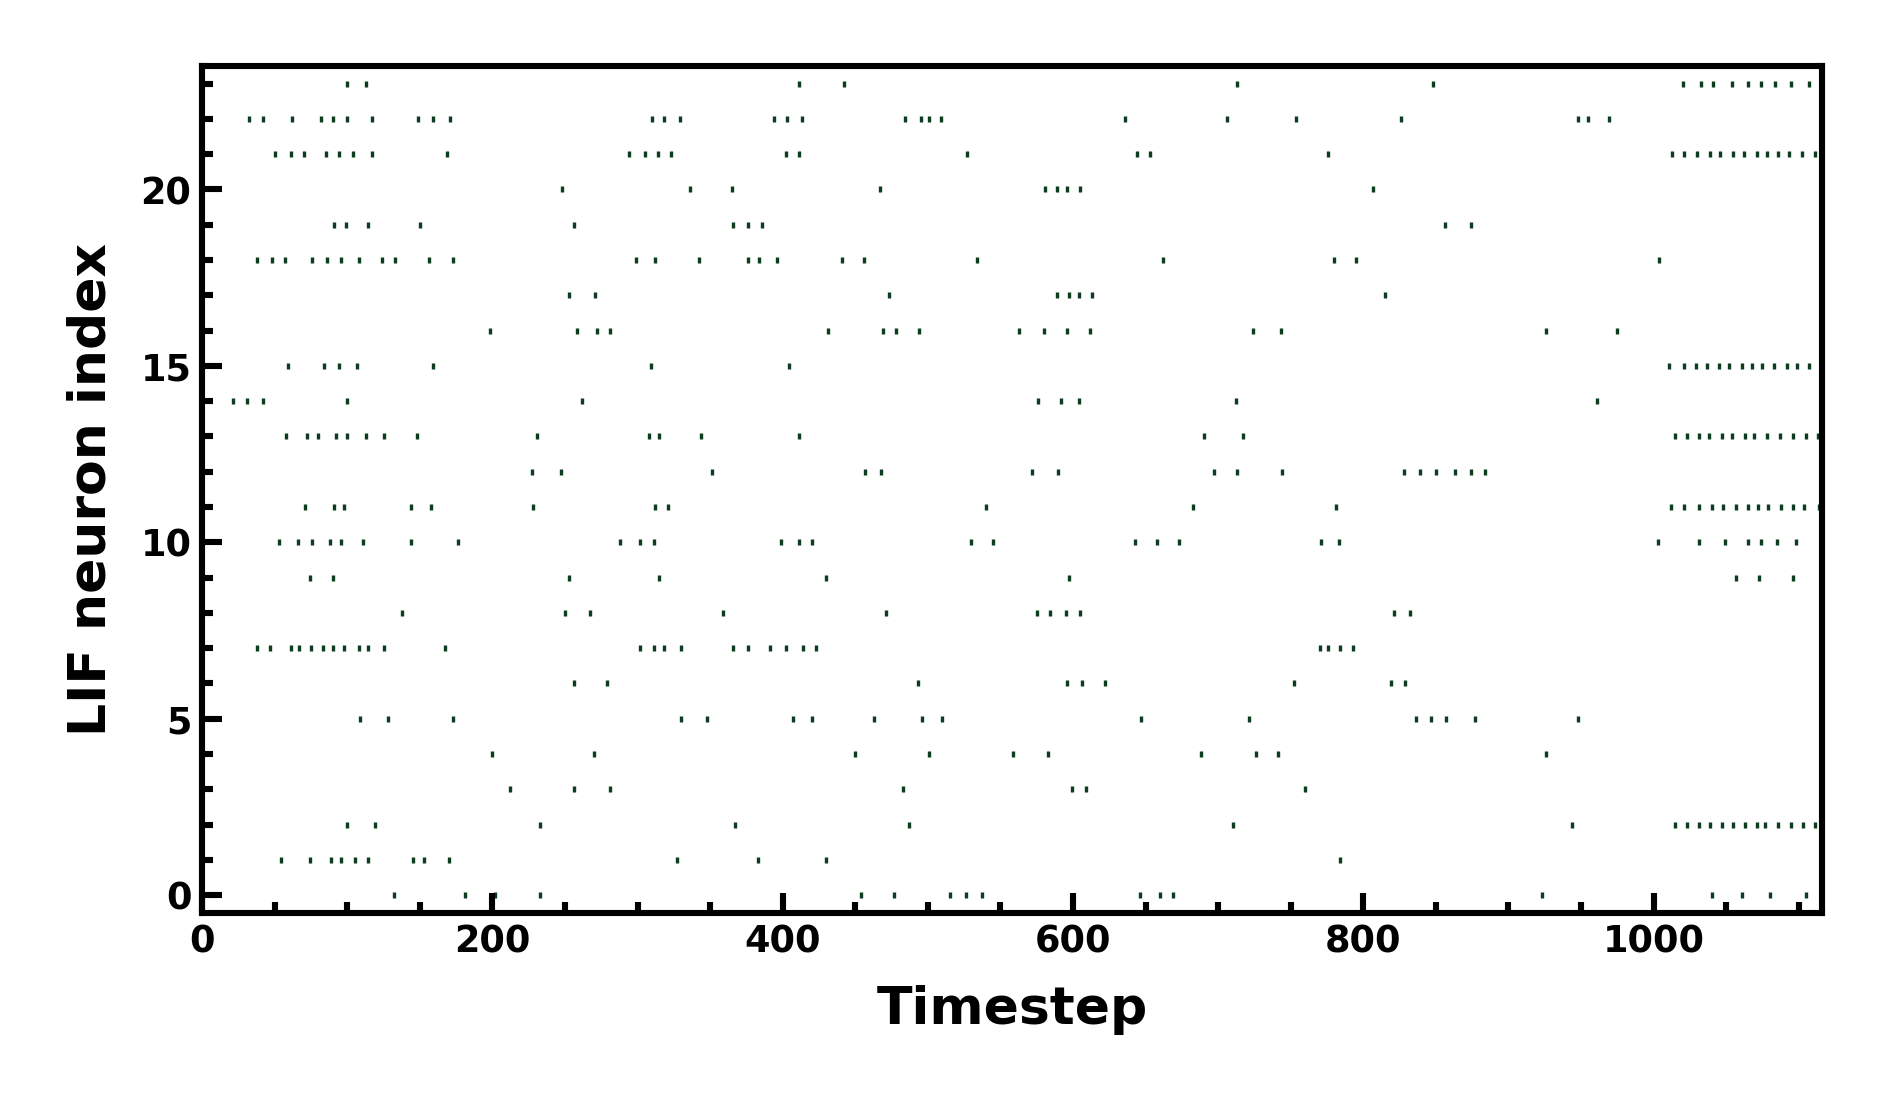

The table this chart was drawn from, first rows:
timestep, index
132, 0
181, 0
202, 0
233, 0
454, 0
477, 0
515, 0
526, 0
537, 0
646, 0
660, 0
669, 0
923, 0
1040, 0
1061, 0
1080, 0
1105, 0
54, 1
74, 1
89, 1
96, 1
105, 1
114, 1
145, 1
153, 1
170, 1
327, 1
383, 1
430, 1
784, 1
100, 2
119, 2
233, 2
367, 2
487, 2
710, 2
944, 2
1015, 2
1023, 2
1031, 2
1039, 2
1047, 2
1055, 2
1063, 2
1071, 2
1077, 2
1086, 2
1095, 2
1103, 2
1111, 2
212, 3
256, 3
281, 3
483, 3
599, 3
609, 3
760, 3
200, 4
270, 4
450, 4
... 345 more rows
